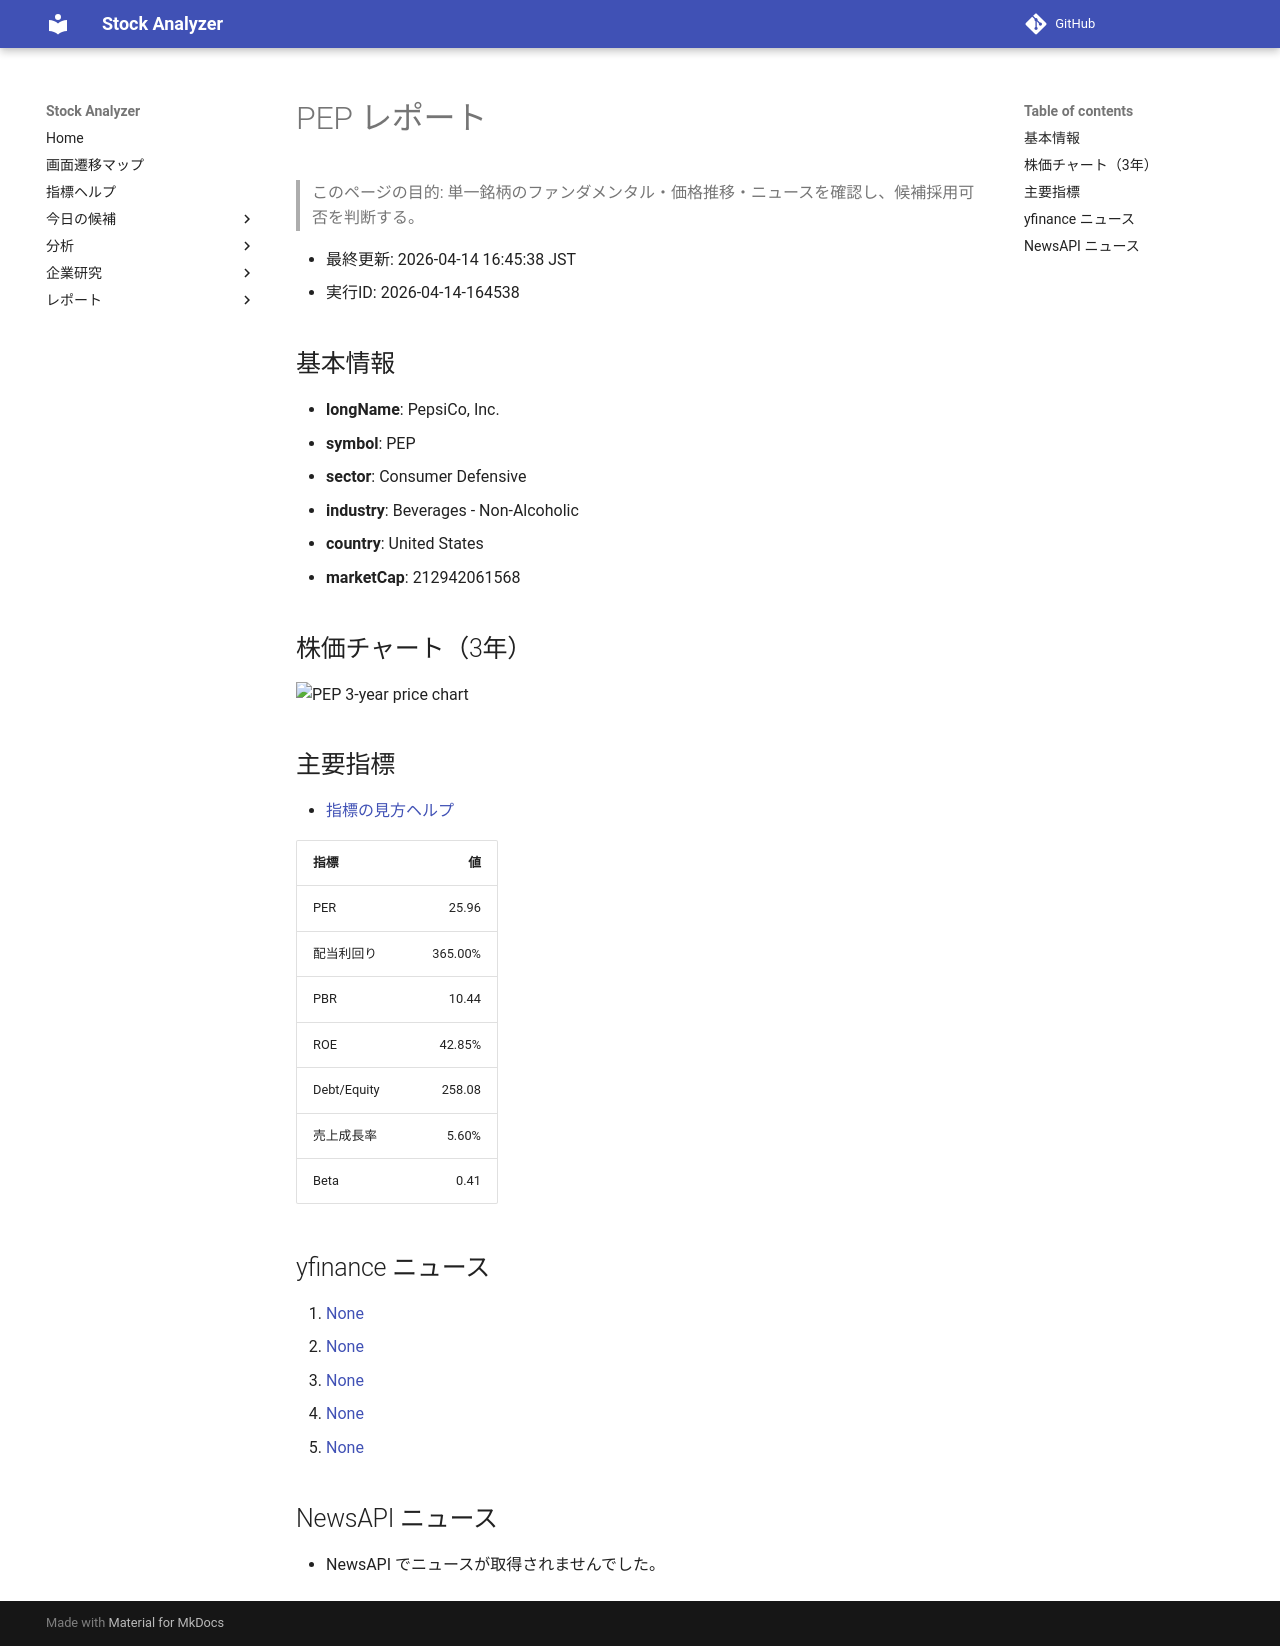

repository: Yumi-note/Making-APP · page: stocks/2026-04-14/164538/PEP/index.html · generator: mkdocs

# PEP レポート

> このページの目的: 単一銘柄のファンダメンタル・価格推移・ニュースを確認し、候補採用可否を判断する。

- 最終更新: 2026-04-14 16:45:38 JST
- 実行ID: 2026-04-14-164538

## 基本情報

- **longName**: PepsiCo, Inc.
- **symbol**: PEP
- **sector**: Consumer Defensive
- **industry**: Beverages - Non-Alcoholic
- **country**: United States
- **marketCap**: 212942061568

## 株価チャート（3年）

![PEP 3-year price chart](PEP_3y.png)

## 主要指標

- [指標の見方ヘルプ](../../../../indicators.md)

| 指標 | 値 |
|---|---:|
| PER | 25.96 |
| 配当利回り | 365.00% |
| PBR | 10.44 |
| ROE | 42.85% |
| Debt/Equity | 258.08 |
| 売上成長率 | 5.60% |
| Beta | 0.41 |

## yfinance ニュース

1. [None](None)
2. [None](None)
3. [None](None)
4. [None](None)
5. [None](None)

## NewsAPI ニュース

- NewsAPI でニュースが取得されませんでした。
